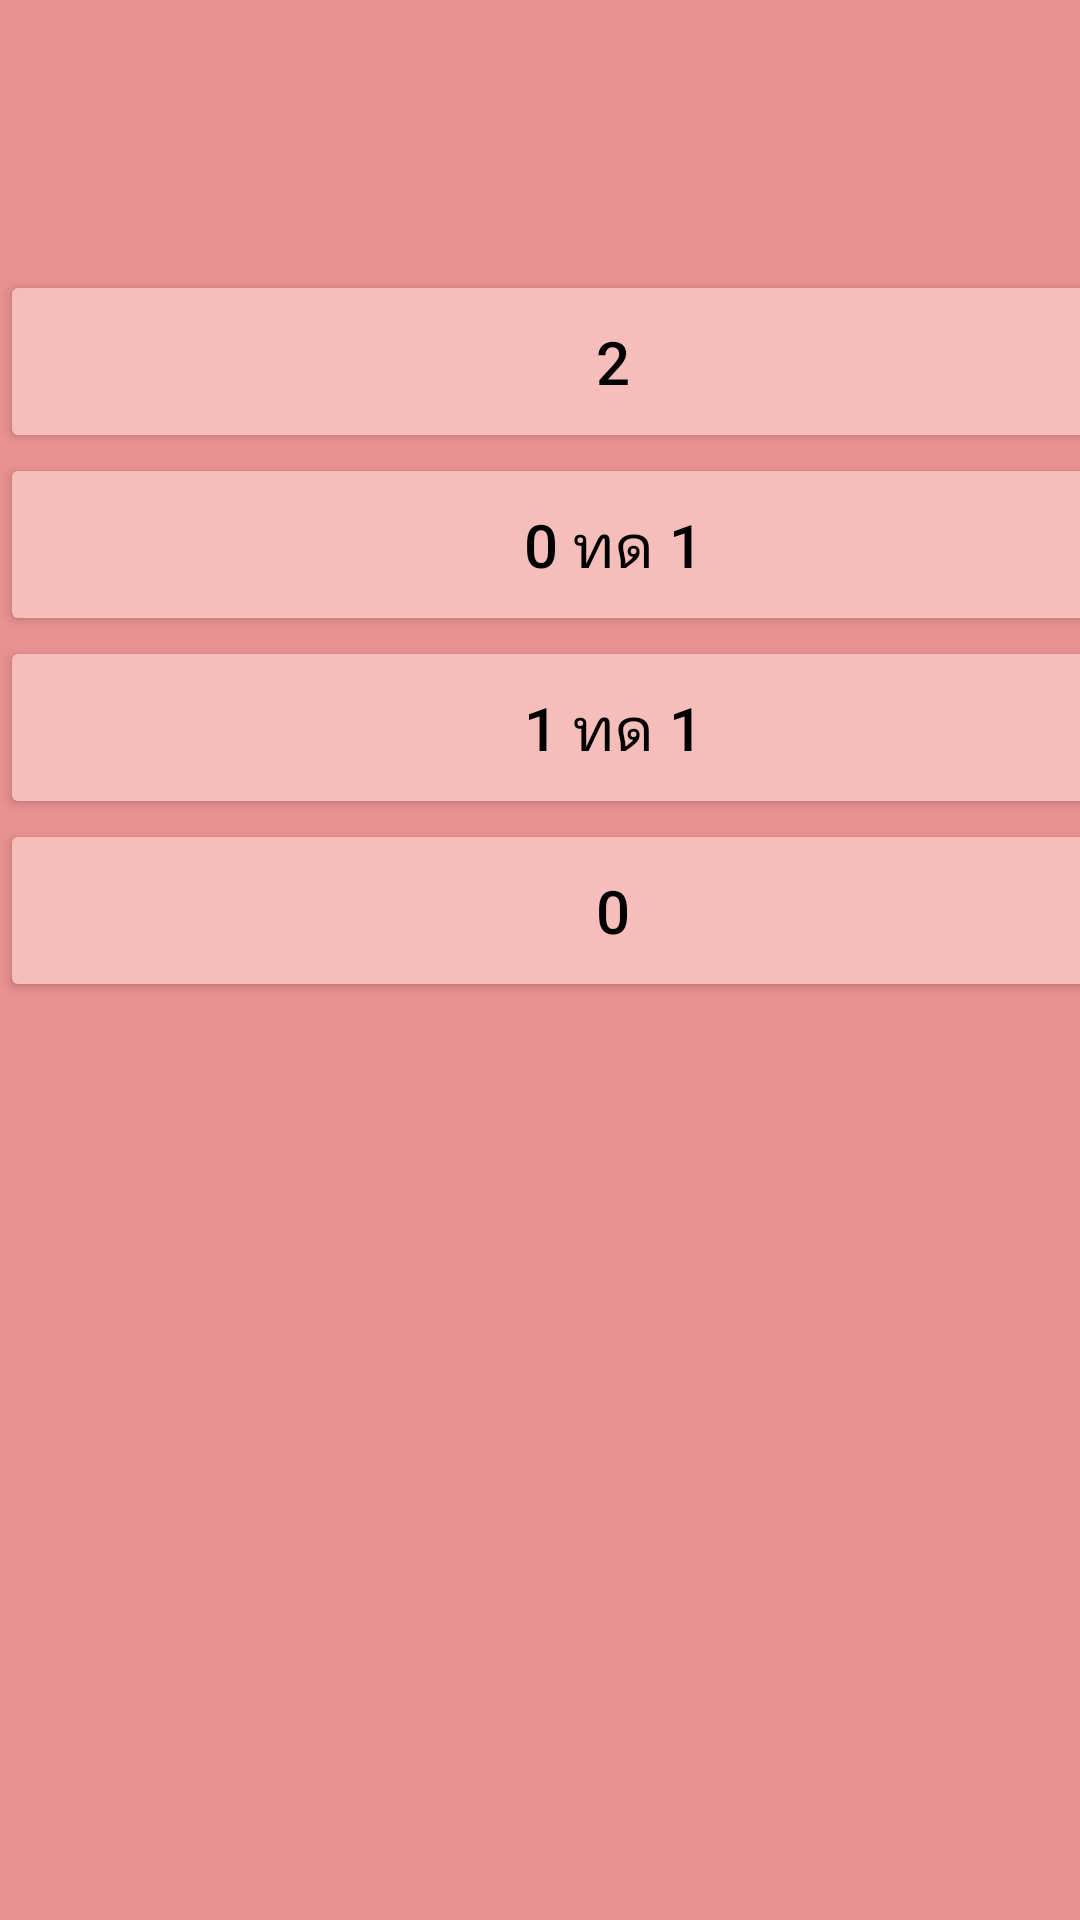

Write the Android layout XML for this screen, with the resource values it uses.
<!-- AndroidManifest.xml: application theme Theme.Assignment61 -->
<!-- res/layout/activity_main.xml -->
<?xml version="1.0" encoding="utf-8"?>
<androidx.constraintlayout.widget.ConstraintLayout xmlns:android="http://schemas.android.com/apk/res/android"
    xmlns:app="http://schemas.android.com/apk/res-auto"
    xmlns:tools="http://schemas.android.com/tools"
    android:layout_width="match_parent"
    android:layout_height="match_parent"
    android:background="#E89191"
    tools:context=".MainActivity">

    <LinearLayout
        android:id="@+id/linearLayout"
        android:layout_width="409dp"

        android:layout_height="550dp"
        android:orientation="vertical"
        app:layout_constraintBottom_toBottomOf="parent"
        app:layout_constraintStart_toStartOf="parent"
        app:layout_constraintTop_toTopOf="parent"
        app:layout_constraintVertical_bias="1.0">

        <Button
            android:id="@+id/button2"
            android:layout_width="match_parent"
            android:layout_height="61dp"
            android:backgroundTint="#F6BEBA"
            android:text="2"
            android:textColor="#000000"
            android:textSize="20sp" />

        <Button
            android:id="@+id/button3"
            android:layout_width="match_parent"
            android:layout_height="61dp"
            android:backgroundTint="#F6BEBA"
            android:text="0 ทด 1"
            android:textColor="#000000"
            android:textSize="20sp" />


        <Button
            android:id="@+id/button4"
            android:layout_width="match_parent"
            android:layout_height="61dp"
            android:backgroundTint="#F6BEBA"
            android:text="1 ทด 1"
            android:textColor="#000000"
            android:textSize="20sp" />

        <Button
            android:id="@+id/button5"
            android:layout_width="match_parent"
            android:layout_height="61dp"
            android:backgroundTint="#F6BEBA"
            android:text="0"
            android:textColor="#000000"
            android:textSize="20sp" />

    </LinearLayout>

    <TextView
        android:id="@+id/textView2"
        android:layout_width="wrap_content"
        android:layout_height="wrap_content"
        android:layout_marginStart="121dp"
        android:layout_marginTop="114dp"
        android:layout_marginEnd="121dp"
        android:layout_marginBottom="35dp"
        android:background="#EDC5C5"
        android:fontFamily="sans-serif-condensed"
        android:text="1+1 เท่ากับเท่าใด"
        android:textColor="#000000"
        android:textSize="24sp"
        app:layout_constraintBottom_toTopOf="@+id/linearLayout"
        app:layout_constraintEnd_toEndOf="parent"
        app:layout_constraintStart_toStartOf="parent"
        app:layout_constraintTop_toTopOf="parent" />

</androidx.constraintlayout.widget.ConstraintLayout>
<!-- resources referenced by this layout -->
<resources>
  <style name="Theme.Assignment61" parent="Theme.MaterialComponents.DayNight.DarkActionBar">
          
          <item name="colorPrimary">@color/purple_500</item>
          <item name="colorPrimaryVariant">@color/purple_700</item>
          <item name="colorOnPrimary">@color/white</item>
          
          <item name="colorSecondary">@color/teal_200</item>
          <item name="colorSecondaryVariant">@color/teal_700</item>
          <item name="colorOnSecondary">@color/black</item>
          
          <item name="android:statusBarColor" tools:targetApi="l">?attr/colorPrimaryVariant</item>
          
      </style>
  <!-- not gathered from this repository: default colours our renderer supplied (Android Studio template values) -->
  <color name="purple_500">#FF6200EE</color>
  <color name="purple_700">#FF3700B3</color>
  <color name="teal_200">#FF03DAC5</color>
  <color name="teal_700">#FF018786</color>
  <color name="black">#FF000000</color>
  <color name="white">#FFFFFFFF</color>
</resources>
